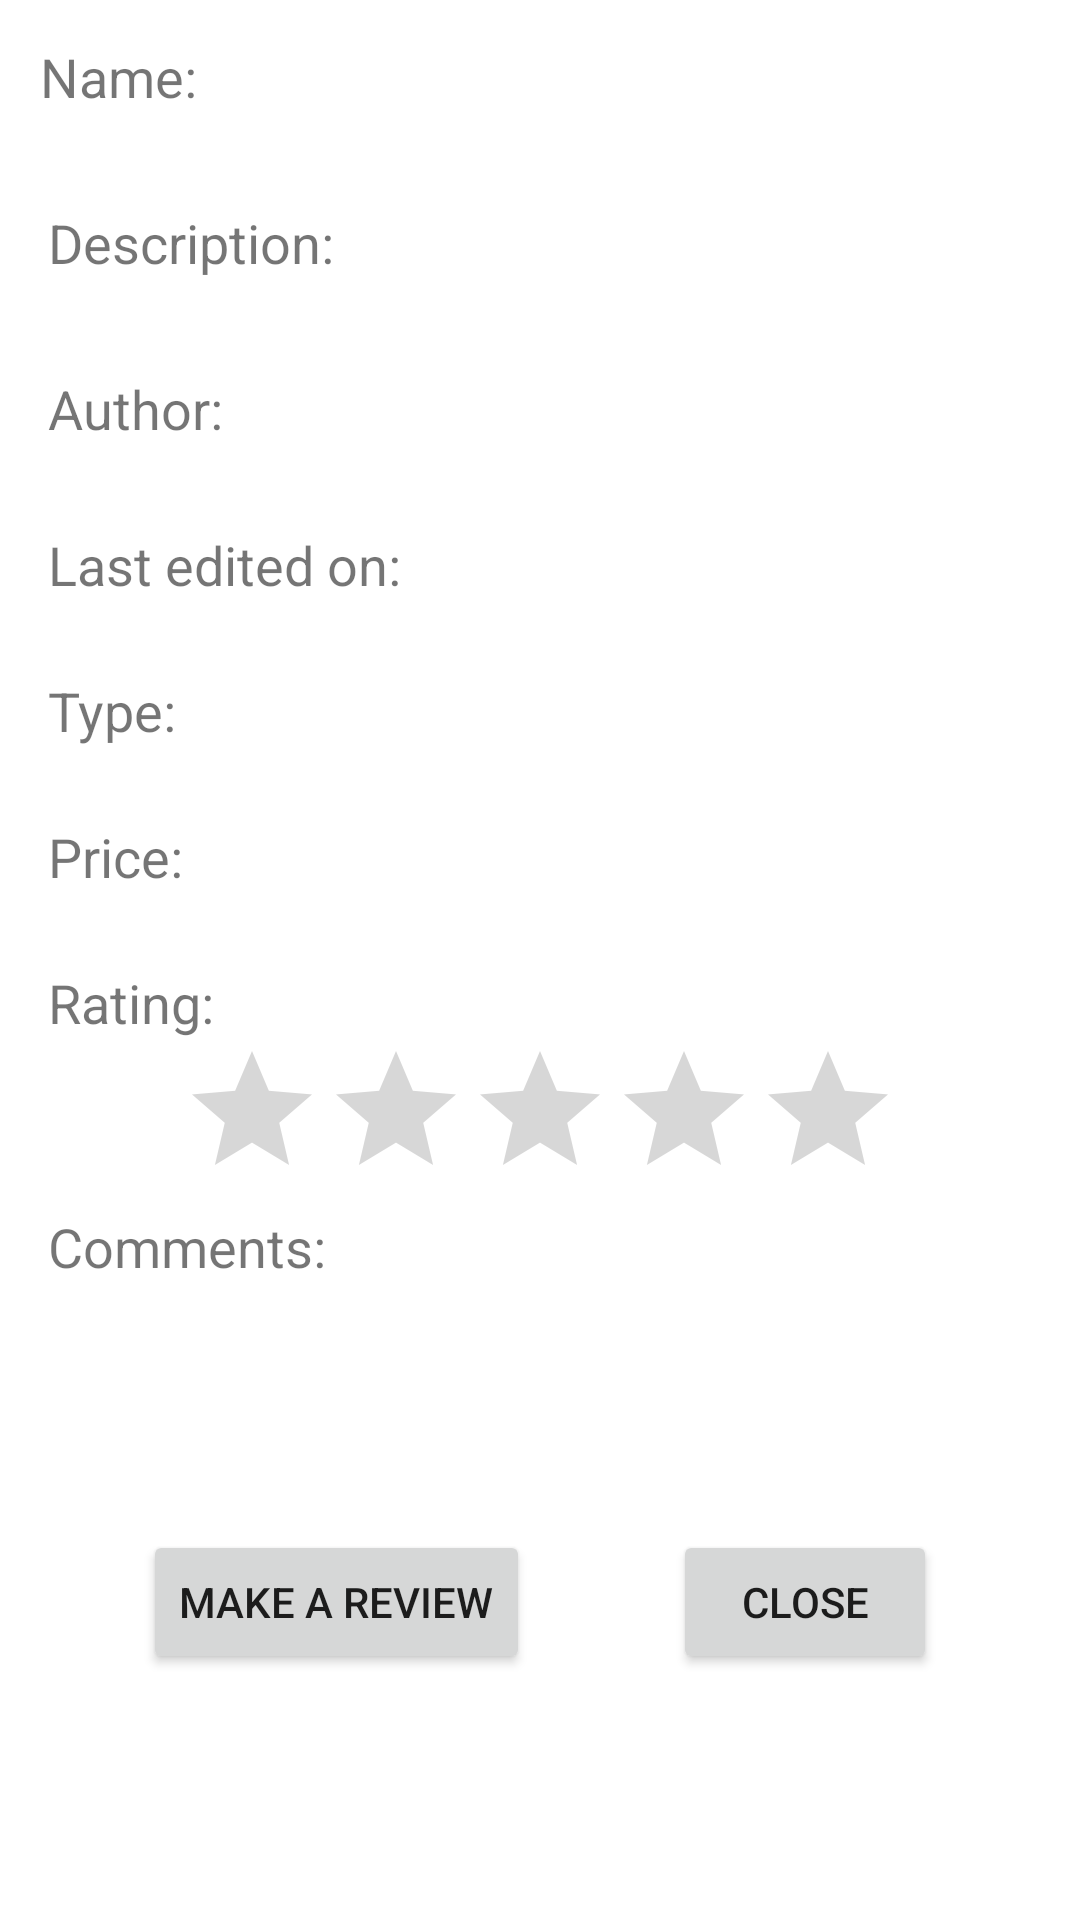

Here is an Android app screen rendered from its layout file. Give the layout XML and the strings, colors and styles it references.
<!-- AndroidManifest.xml: application theme Theme.CheapSleep -->
<!-- res/layout/fragment_view_place.xml -->
<?xml version="1.0" encoding="utf-8"?>
<androidx.constraintlayout.widget.ConstraintLayout xmlns:android="http://schemas.android.com/apk/res/android"
    xmlns:app="http://schemas.android.com/apk/res-auto"
    xmlns:tools="http://schemas.android.com/tools"

    android:layout_width="match_parent"
    android:layout_height="match_parent"
    tools:context=".ViewPlaceFragment">

        <TextView
            android:id="@+id/tvName"
            android:layout_width="0dp"

            android:layout_height="wrap_content"
            android:layout_margin="40px"
            android:layout_marginStart="32dp"
            android:text="Name:"
            android:textSize="18sp"
            app:layout_constraintEnd_toEndOf="parent"
            app:layout_constraintStart_toStartOf="parent"
            app:layout_constraintTop_toTopOf="parent" />

        <TextView
            android:id="@+id/ViewFragmentName"
            android:layout_width="0dp"
            android:layout_height="wrap_content"
            android:layout_marginStart="16dp"
            android:layout_marginTop="10px"
            android:layout_marginEnd="40px"
            android:textSize="18sp"
            app:layout_constraintEnd_toEndOf="parent"
            app:layout_constraintStart_toStartOf="parent"
            app:layout_constraintTop_toBottomOf="@id/tvName" />

        <TextView
            android:id="@+id/tvDescription"
            android:layout_width="0dp"
            android:layout_height="wrap_content"
            android:layout_marginStart="16dp"
            android:layout_marginTop="10px"
            android:layout_marginEnd="40px"
            android:text="Description:"
            android:textSize="18sp"
            app:layout_constraintEnd_toEndOf="parent"
            app:layout_constraintStart_toStartOf="parent"
            app:layout_constraintTop_toBottomOf="@id/ViewFragmentName" />

        <TextView
            android:id="@+id/ViewFragmentDescription"
            android:layout_width="0dp"
            android:layout_height="wrap_content"
            android:layout_marginStart="16dp"
            android:layout_marginTop="10px"
            android:layout_marginEnd="40px"
            android:textSize="18sp"
            app:layout_constraintEnd_toEndOf="parent"
            app:layout_constraintStart_toStartOf="parent"
            app:layout_constraintTop_toBottomOf="@+id/tvDescription" />

        <TextView
            android:id="@+id/tvAutor"
            android:layout_width="0dp"
            android:layout_height="wrap_content"
            android:layout_marginStart="16dp"
            android:layout_marginTop="10px"
            android:layout_marginEnd="40px"
            android:text="Author:"
            android:textSize="18sp"
            app:layout_constraintEnd_toEndOf="parent"
            app:layout_constraintStart_toStartOf="parent"
            app:layout_constraintTop_toBottomOf="@id/ViewFragmentDescription" />

        <TextView
            android:id="@+id/ViewFragmentAutor"
            android:layout_width="0dp"
            android:layout_height="wrap_content"
            android:layout_marginStart="16dp"
            android:layout_marginTop="10px"
            android:layout_marginEnd="40px"
            android:textSize="18sp"
            app:layout_constraintEnd_toEndOf="parent"
            app:layout_constraintStart_toStartOf="parent"
            app:layout_constraintTop_toBottomOf="@+id/tvAutor" />

        <TextView
            android:id="@+id/tvDate"
            android:layout_width="0dp"
            android:layout_height="wrap_content"
            android:layout_marginStart="16dp"
            android:text="Last edited on:"
            android:textSize="18sp"
            app:layout_constraintEnd_toEndOf="parent"
            app:layout_constraintStart_toStartOf="parent"
            app:layout_constraintTop_toBottomOf="@+id/ViewFragmentAutor" />

        <TextView
            android:id="@+id/ViewFragmentDate"
            android:layout_width="0dp"
            android:layout_height="wrap_content"
            android:layout_marginStart="16dp"
            android:textSize="18sp"
            app:layout_constraintEnd_toEndOf="parent"
            app:layout_constraintStart_toStartOf="parent"
            app:layout_constraintTop_toBottomOf="@+id/tvDate" />

        <TextView
            android:id="@+id/tvTip"
            android:layout_width="0dp"
            android:layout_height="wrap_content"
            android:layout_marginStart="16dp"
            android:text="Type:"
            android:textSize="18sp"
            app:layout_constraintEnd_toEndOf="parent"
            app:layout_constraintStart_toStartOf="parent"
            app:layout_constraintTop_toBottomOf="@id/ViewFragmentDate" />

        <TextView
            android:id="@+id/ViewFragmentTip"
            android:layout_width="0dp"
            android:layout_height="wrap_content"
            android:layout_marginStart="16dp"
            android:textSize="18sp"
            app:layout_constraintEnd_toEndOf="parent"
            app:layout_constraintStart_toStartOf="parent"
            app:layout_constraintTop_toBottomOf="@+id/tvTip" />

        <TextView
            android:id="@+id/tvCena"
            android:layout_width="0dp"
            android:layout_height="wrap_content"
            android:layout_marginStart="16dp"
            android:text="Price:"
            android:textSize="18sp"
            app:layout_constraintEnd_toEndOf="parent"
            app:layout_constraintStart_toStartOf="parent"
            app:layout_constraintTop_toBottomOf="@id/ViewFragmentTip" />

        <TextView
            android:id="@+id/ViewFragmentCena"
            android:layout_width="0dp"
            android:layout_height="wrap_content"
            android:layout_marginStart="16dp"
            android:textSize="18sp"
            app:layout_constraintEnd_toEndOf="parent"
            app:layout_constraintStart_toStartOf="parent"
            app:layout_constraintTop_toBottomOf="@+id/tvCena" />

        <TextView
            android:id="@+id/tvOcena"
            android:layout_width="0dp"
            android:layout_height="wrap_content"
            android:layout_marginStart="16dp"
            android:text="Rating:"
            android:textSize="18sp"
            app:layout_constraintEnd_toEndOf="parent"
            app:layout_constraintStart_toStartOf="parent"
            app:layout_constraintTop_toBottomOf="@id/ViewFragmentCena" />


        <TextView
            android:id="@+id/tvKomm"
            android:layout_width="0dp"
            android:layout_height="wrap_content"
            android:layout_marginStart="16dp"
            android:maxLines="3"
            android:text="Comments:"
            android:textSize="18sp"
            android:verticalScrollbarPosition="defaultPosition"
            app:layout_constraintEnd_toEndOf="parent"
            app:layout_constraintStart_toStartOf="parent"
            app:layout_constraintTop_toBottomOf="@id/ratingBar2" />

        <ListView
            android:id="@+id/viewFragmentListView"
            android:layout_width="0dp"
            android:layout_height="0dp"
            android:layout_marginStart="16dp"
            android:layout_marginEnd="16dp"
            app:layout_constraintBottom_toTopOf="@+id/ViewFragmentClose"
            app:layout_constraintEnd_toEndOf="parent"
            app:layout_constraintStart_toStartOf="parent"
            app:layout_constraintTop_toBottomOf="@+id/tvKomm" />

        <Button
            android:id="@+id/ViewFragmentClose"
            android:layout_width="wrap_content"
            android:layout_height="wrap_content"
            android:text="@string/viewmyplace_close_button"
            app:layout_constraintEnd_toEndOf="parent"
            app:layout_constraintHorizontal_bias="0.5"
            app:layout_constraintStart_toEndOf="@+id/RatingButton"
            app:layout_constraintTop_toTopOf="@+id/RatingButton" />

        <RatingBar
            android:id="@+id/ratingBar2"
            android:layout_width="wrap_content"
            android:layout_height="wrap_content"
            android:isIndicator="true"
            app:layout_constraintEnd_toEndOf="parent"
            app:layout_constraintStart_toStartOf="parent"
            app:layout_constraintTop_toBottomOf="@+id/tvOcena" />

        <Button
            android:id="@+id/RatingButton"
            android:layout_width="wrap_content"
            android:layout_height="wrap_content"
            android:text="@string/RatingButton"
            app:layout_constraintBottom_toBottomOf="parent"
            app:layout_constraintEnd_toStartOf="@+id/ViewFragmentClose"
            app:layout_constraintHorizontal_bias="0.5"
            app:layout_constraintStart_toStartOf="parent"
            app:layout_constraintTop_toBottomOf="@+id/tvKomm" />
        <ImageView
            android:id="@+id/imgPlaceView"
            android:layout_width="177dp"
            android:layout_height="183dp"
            android:maxWidth="120dp"
            android:maxHeight="120dp"
            android:minWidth="120dp"
            android:minHeight="120dp"
            app:layout_constraintEnd_toEndOf="parent"
            app:layout_constraintHorizontal_bias="0.333"
            app:layout_constraintTop_toTopOf="parent"
            app:srcCompat="@drawable/ic_launcher_background" />
</androidx.constraintlayout.widget.ConstraintLayout>
<!-- resources referenced by this layout -->
<resources>
  <string name="RatingButton">Make a review</string>
  <string name="viewmyplace_close_button">Close</string>
  <style name="Theme.CheapSleep" parent="Theme.MaterialComponents.DayNight.DarkActionBar">
          
          <item name="colorPrimary">@color/purple_500</item>
          <item name="colorPrimaryVariant">@color/purple_700</item>
          <item name="colorOnPrimary">@color/white</item>
          
          <item name="colorSecondary">@color/teal_200</item>
          <item name="colorSecondaryVariant">@color/teal_700</item>
          <item name="colorOnSecondary">@color/black</item>
          
          <item name="android:statusBarColor">?attr/colorPrimaryVariant</item>
          
      </style>
  <!-- not gathered from this repository: default colours our renderer supplied (Android Studio template values) -->
  <color name="purple_500">#FF6200EE</color>
  <color name="purple_700">#FF3700B3</color>
  <color name="teal_200">#FF03DAC5</color>
  <color name="teal_700">#FF018786</color>
  <color name="black">#FF000000</color>
  <color name="white">#FFFFFFFF</color>
</resources>
